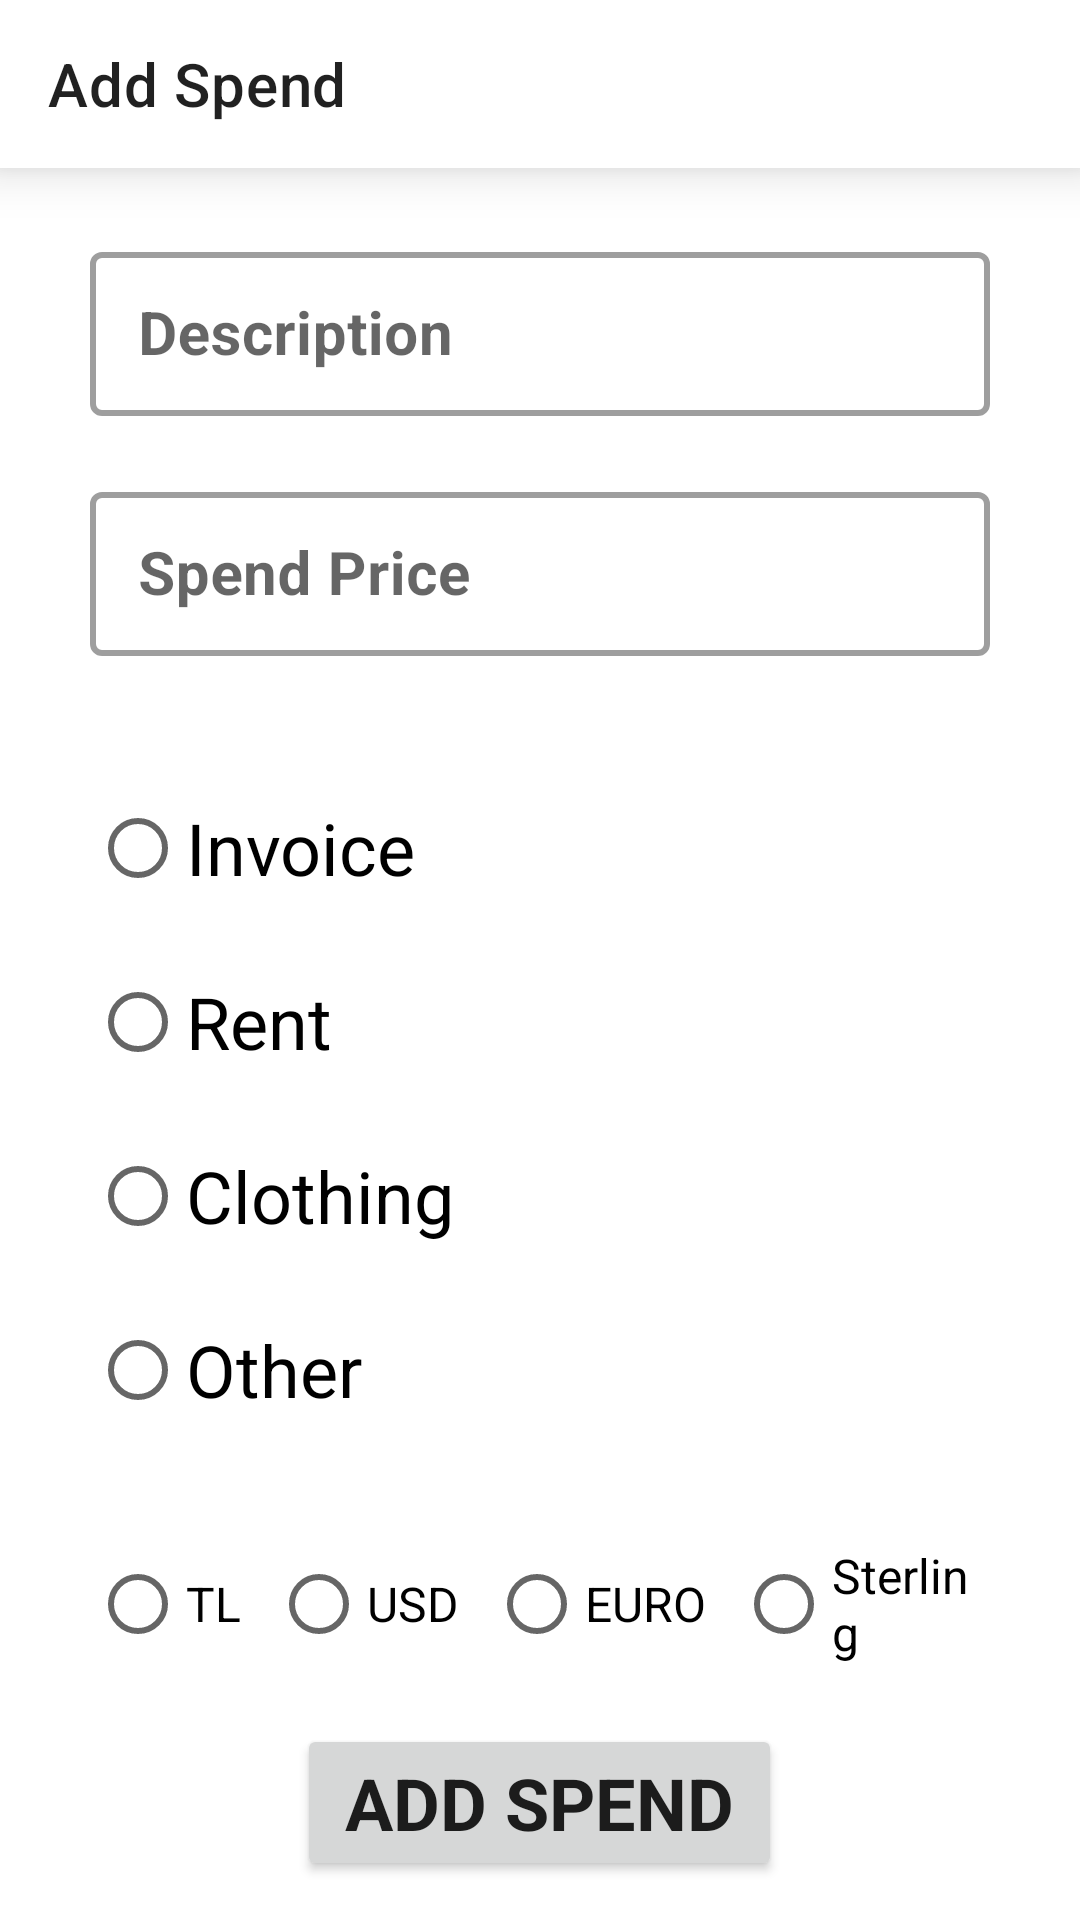

This screen was rendered from an Android layout file. Write that file and the resources it references.
<!-- AndroidManifest.xml: application theme CustomAppTheme -->
<!-- res/layout/fragment_add_spend.xml -->
<?xml version="1.0" encoding="utf-8"?>
<LinearLayout xmlns:android="http://schemas.android.com/apk/res/android"
    xmlns:tools="http://schemas.android.com/tools"
    android:layout_width="match_parent"
    android:layout_height="match_parent"
    xmlns:app="http://schemas.android.com/apk/res-auto"
    tools:context=".ui.fragments.AddSpendFragment"
    android:orientation="vertical">

    <androidx.appcompat.widget.Toolbar
        android:layout_width="match_parent"
        android:layout_height="wrap_content"
        android:gravity="center"
        app:title="@string/addSpend"
        android:elevation="@dimen/dp_10"
        android:background="@color/white"/>

    <LinearLayout
        android:layout_width="match_parent"
        android:layout_height="match_parent"
        android:orientation="vertical"
        android:gravity="center">

        <com.google.android.material.textfield.TextInputLayout
            android:layout_width="match_parent"
            android:layout_height="60dp"
            style="@style/Widget.MaterialComponents.TextInputLayout.OutlinedBox"
            android:layout_marginHorizontal="@dimen/dp_30"
            android:layout_marginVertical="@dimen/dp_10"
            app:boxStrokeWidth="@dimen/dp_2"
            app:boxStrokeErrorColor="@color/design_default_color_error">

            <com.google.android.material.textfield.TextInputEditText
                android:id="@+id/txtDescription"
                android:layout_width="match_parent"
                android:layout_height="wrap_content"
                android:hint="@string/description"
                android:inputType="textCapSentences|textCapWords"
                android:maxLines="1"
                android:textColor="@color/black"
                android:textSize="@dimen/sp_20"
                android:textStyle="bold" />

        </com.google.android.material.textfield.TextInputLayout>

        <com.google.android.material.textfield.TextInputLayout
            android:layout_width="match_parent"
            android:layout_height="60dp"
            style="@style/Widget.MaterialComponents.TextInputLayout.OutlinedBox"
            android:layout_marginHorizontal="@dimen/dp_30"
            android:layout_marginVertical="@dimen/dp_10"
            app:boxStrokeWidth="@dimen/dp_2"
            app:boxStrokeErrorColor="@color/design_default_color_error">

            <com.google.android.material.textfield.TextInputEditText
                android:id="@+id/txtPrice"
                android:layout_width="match_parent"
                android:layout_height="wrap_content"
                android:hint="@string/spendPrice"
                android:inputType="number"
                android:maxLines="1"
                android:textColor="@color/black"
                android:textSize="@dimen/sp_20"
                android:textStyle="bold" />

        </com.google.android.material.textfield.TextInputLayout>

        <RadioGroup
            android:layout_width="match_parent"
            android:layout_height="wrap_content"
            android:orientation="vertical"
            android:layout_margin="@dimen/dp_30">

            <RadioButton
                android:id="@+id/radioBtnBill"
                android:layout_width="wrap_content"
                android:layout_height="wrap_content"
                android:text="@string/bill"
                android:textSize="@dimen/sp_24"/>
            <RadioButton
                android:id="@+id/radioBtnHireSpend"
                android:layout_width="wrap_content"
                android:layout_height="wrap_content"
                android:text="@string/hireSpend"
                android:textSize="@dimen/sp_24"
                android:layout_marginTop="@dimen/dp_10"/>
            <RadioButton
                android:id="@+id/radioBtnClothing"
                android:layout_width="wrap_content"
                android:layout_height="wrap_content"
                android:text="@string/clothing"
                android:textSize="@dimen/sp_24"
                android:layout_marginTop="@dimen/dp_10"/>
            <RadioButton
                android:id="@+id/radioBtnOther"
                android:layout_width="wrap_content"
                android:layout_height="wrap_content"
                android:text="@string/other"
                android:textSize="@dimen/sp_24"
                android:layout_marginTop="@dimen/dp_10"/>

        </RadioGroup>

        <RadioGroup
            android:layout_width="match_parent"
            android:layout_height="wrap_content"
            android:orientation="horizontal"
            android:layout_marginHorizontal="@dimen/dp_30"
            android:gravity="center">

            <RadioButton
                android:id="@+id/radioBtnTL"
                android:layout_width="wrap_content"
                android:layout_height="wrap_content"
                android:text="@string/tl"
                android:textSize="@dimen/sp_16" />
            <RadioButton
                android:id="@+id/radioBtnUSD"
                android:layout_width="wrap_content"
                android:layout_height="wrap_content"
                android:text="@string/usd"
                android:textSize="@dimen/sp_16"
                android:layout_marginStart="@dimen/dp_10"/>
            <RadioButton
                android:id="@+id/radioBtnEURO"
                android:layout_width="wrap_content"
                android:layout_height="wrap_content"
                android:text="@string/euro"
                android:textSize="@dimen/sp_16"
                android:layout_marginStart="@dimen/dp_10"/>
            <RadioButton
                android:id="@+id/radioBtnSterling"
                android:layout_width="wrap_content"
                android:layout_height="wrap_content"
                android:text="@string/gbp"
                android:textSize="@dimen/sp_16"
                android:layout_marginStart="@dimen/dp_10"/>

        </RadioGroup>

        <Button
            android:id="@+id/btnAddSpend"
            android:layout_width="wrap_content"
            android:layout_height="wrap_content"
            android:text="@string/addSpend"
            android:textSize="@dimen/sp_24"
            android:textStyle="bold"
            android:paddingVertical="@dimen/dp_10"
            android:paddingHorizontal="@dimen/dp_16"
            android:layout_marginTop="@dimen/dp_16"
            android:layout_gravity="center"/>

    </LinearLayout>

</LinearLayout>
<!-- resources referenced by this layout -->
<resources>
  <color name="black">#FF000000</color>
  <color name="white">#FFFFFFFF</color>
  <dimen name="dp_10">10dp</dimen>
  <dimen name="dp_16">16dp</dimen>
  <dimen name="dp_2">2dp</dimen>
  <dimen name="dp_30">30dp</dimen>
  <dimen name="sp_16">16sp</dimen>
  <dimen name="sp_20">20sp</dimen>
  <dimen name="sp_24">24sp</dimen>
  <string name="addSpend">Add Spend</string>
  <string name="bill">Invoice</string>
  <string name="clothing">Clothing</string>
  <string name="description">Description</string>
  <string name="euro" translatable="false">EURO</string>
  <string name="gbp">Sterling</string>
  <string name="hireSpend">Rent</string>
  <string name="other">Other</string>
  <string name="spendPrice">Spend Price</string>
  <string name="tl" translatable="false">TL</string>
  <string name="usd" translatable="false">USD</string>
  <style name="CustomAppTheme" parent="Theme.MaterialComponents.DayNight.NoActionBar">
          <item name="colorPrimary">@color/purple_200</item>
          <item name="colorPrimaryVariant">@color/purple_700</item>
          <item name="colorOnPrimary">@color/black</item>
          <item name="colorSecondary">@color/teal_200</item>
          <item name="colorSecondaryVariant">@color/teal_200</item>
          <item name="colorOnSecondary">@color/black</item>
          <item name="android:statusBarColor">@color/smooth_black</item>
          <item name="fontFamily">@font/proxima_nova</item>
  
      </style>
  <color name="purple_200">#FFBB86FC</color>
  <color name="purple_700">#FF3700B3</color>
  <color name="teal_200">#FF03DAC5</color>
  <color name="smooth_black">#303030</color>
</resources>
